Image classification data set "mstar" (Tao-ran-ju/-2026-- on GitHub). Class labels (4): BMP2 serial number 9563, BRDM-2, BTR70 serial number C71, BTR-60.

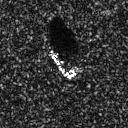
Label: BTR70 serial number C71

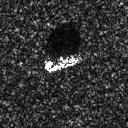
Label: BTR-60

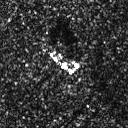
Label: BRDM-2

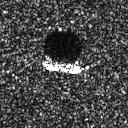
Label: BTR70 serial number C71

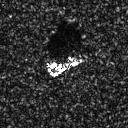
Label: BMP2 serial number 9563

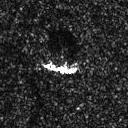
Label: BRDM-2
